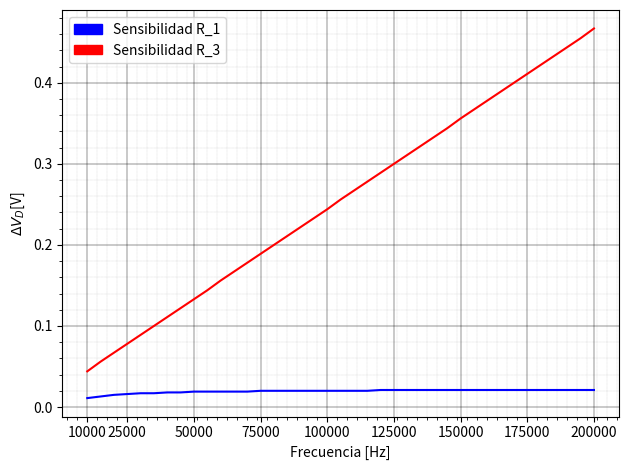
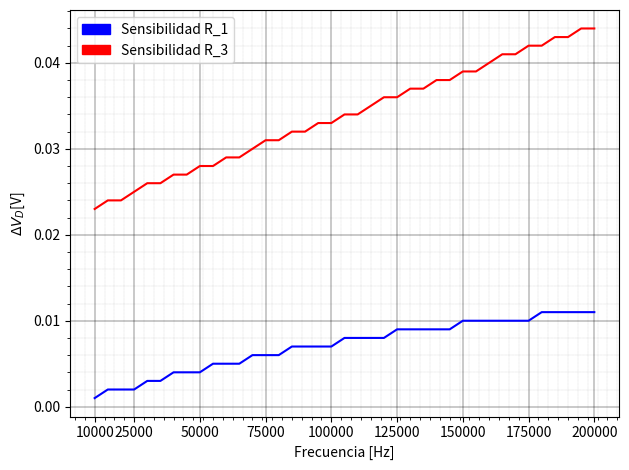
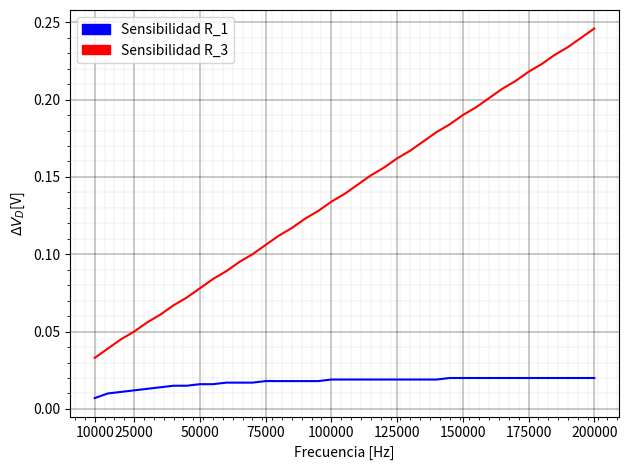

Write Python code to recreate these figures, in order.
import numpy as np
import matplotlib.pyplot as plt
import matplotlib.ticker as ticker
import matplotlib.patches as mpatches



frecuencia_medida=[1.00E+04,
1.50E+04,
2.00E+04,
2.50E+04,
3.00E+04,
3.50E+04,
4.00E+04,
4.50E+04,
5.00E+04,
5.50E+04,
6.00E+04,
6.50E+04,
7.00E+04,
7.50E+04,
8.00E+04,
8.50E+04,
9.00E+04,
9.50E+04,
1.00E+05,
1.05E+05,
1.10E+05,
1.15E+05,
1.20E+05,
1.25E+05,
1.30E+05,
1.35E+05,
1.40E+05,
1.45E+05,
1.50E+05,
1.55E+05,
1.60E+05,
1.65E+05,
1.70E+05,
1.75E+05,
1.80E+05,
1.85E+05,
1.90E+05,
1.95E+05,
2.00E+05]

Sensibilidad_16K_R_1=[0.011,
0.013,
0.015,
0.016,
0.017,
0.017,
0.018,
0.018,
0.019,
0.019,
0.019,
0.019,
0.019,
0.020,
0.020,
0.020,
0.020,
0.020,
0.020,
0.020,
0.020,
0.020,
0.021,
0.021,
0.021,
0.021,
0.021,
0.021,
0.021,
0.021,
0.021,
0.021,
0.021,
0.021,
0.021,
0.021,
0.021,
0.021,
0.021]

Sensibilidad_16K_R_3=[0.044,
0.056,
0.067,
0.078,
0.089,
0.100,
0.111,
0.122,
0.133,
0.144,
0.156,
0.167,
0.178,
0.189,
0.200,
0.211,
0.222,
0.233,
0.244,
0.256,
0.267,
0.278,
0.289,
0.300,
0.311,
0.322,
0.333,
0.344,
0.356,
0.367,
0.378,
0.389,
0.400,
0.411,
0.422,
0.433,
0.444,
0.455,
0.467]

Sensibilidad_K8_R_1=[0.001,
0.002,
0.002,
0.002,
0.003,
0.003,
0.004,
0.004,
0.004,
0.005,
0.005,
0.005,
0.006,
0.006,
0.006,
0.007,
0.007,
0.007,
0.007,
0.008,
0.008,
0.008,
0.008,
0.009,
0.009,
0.009,
0.009,
0.009,
0.010,
0.010,
0.010,
0.010,
0.010,
0.010,
0.011,
0.011,
0.011,
0.011,
0.011,
]

Sensibilidad_K8_R_3=[0.023,
0.024,
0.024,
0.025,
0.026,
0.026,
0.027,
0.027,
0.028,
0.028,
0.029,
0.029,
0.030,
0.031,
0.031,
0.032,
0.032,
0.033,
0.033,
0.034,
0.034,
0.035,
0.036,
0.036,
0.037,
0.037,
0.038,
0.038,
0.039,
0.039,
0.040,
0.041,
0.041,
0.042,
0.042,
0.043,
0.043,
0.044,
0.044
]

Sensibilidad_8K_R_1=[0.007,
0.010,
0.011,
0.012,
0.013,
0.014,
0.015,
0.015,
0.016,
0.016,
0.017,
0.017,
0.017,
0.018,
0.018,
0.018,
0.018,
0.018,
0.019,
0.019,
0.019,
0.019,
0.019,
0.019,
0.019,
0.019,
0.019,
0.020,
0.020,
0.020,
0.020,
0.020,
0.020,
0.020,
0.020,
0.020,
0.020,
0.020,
0.020
]

Sensibilidad_8K_R_3=[0.033,
0.039,
0.045,
0.050,
0.056,
0.061,
0.067,
0.072,
0.078,
0.084,
0.089,
0.095,
0.100,
0.106,
0.112,
0.117,
0.123,
0.128,
0.134,
0.139,
0.145,
0.151,
0.156,
0.162,
0.167,
0.173,
0.179,
0.184,
0.190,
0.195,
0.201,
0.207,
0.212,
0.218,
0.223,
0.229,
0.234,
0.240,
0.246
]

fig, ax1 = plt.subplots()

ax1.set_xlabel('Frecuencia [Hz]')
ax1.set_ylabel('$\Delta V_D $[V]')
ax1.plot(frecuencia_medida, Sensibilidad_16K_R_1, "blue", linestyle='-', label='Sensibilidad $R_1$')
ax1.plot(frecuencia_medida, Sensibilidad_16K_R_3, "red", linestyle='-', label='Sensibilidad $R_3$')
ax1.set_xticks([10E3,25E3,50E3,75E3,100E3,125E3,150E3,175E3,200E3])
#ax1.tick_params(axis='y')


#ax2 = ax1.twinx()  # instantiate a second axes that shares the same x-axis

#ax2.set_ylabel('Fase [°]')  # we already handled the x-label with ax1
#ax2.plot(frecuencia_medida, fase_medida, "blue", linestyle=':', label='Fase(Empírica)')
#ax2.plot(data["f"], data["pha"], "red", linestyle=':', label='Fase (Simulada)')
#ax2.tick_params(axis='y')

#ax1.set_yticks([])
#ax2.set_yticks([90,75,60,45,30,15,0])
fig.tight_layout()  # otherwise the right y-label is slightly clipped
#plt.show()


#plt.yscale("linear")

#plt.title('Diagrama de Bode - Filtro Pasa-bajos')

# agregamos patches
patches = [
    mpatches.Patch(color="blue", linestyle='-', label='Sensibilidad R_1'),
    mpatches.Patch(color="red", linestyle='-', label='Sensibilidad R_3'),
]
# agregamos leyenda
plt.legend(handles=patches)



#plt.ylabel('|H($)| [dB]')
#plt.xlabel('Frecuencia[Hz]')
#plt.plot(fmed, hmed, "blue", label='Módulo de la Transferencia (Empírico)')
#plt.plot(fmed, fase, "blue", linestyle=':', label='Fase')


# pongo una grilla
plt.minorticks_on()
ax1.xaxis.grid(True)
plt.grid(which='major', axis='both', linestyle='-', linewidth=0.3, color='black')
plt.grid(which='minor', axis='both', linestyle=':', linewidth=0.1, color='black')
plt.grid(True, which="both")

plt.show()


###############################
fig2, ax2 = plt.subplots()

ax2.set_xlabel('Frecuencia [Hz]')
ax2.set_ylabel('$\Delta V_D $[V]')
ax2.plot(frecuencia_medida, Sensibilidad_K8_R_1, "blue", linestyle='-', label='Sensibilidad $R_1$')
ax2.plot(frecuencia_medida, Sensibilidad_K8_R_3, "red", linestyle='-', label='Sensibilidad $R_3$')
ax2.set_xticks([10E3,25E3,50E3,75E3,100E3,125E3,150E3,175E3,200E3])

fig2.tight_layout()  # otherwise the right y-label is slightly clipped


# agregamos patches
patches = [
    mpatches.Patch(color="blue", linestyle='-', label='Sensibilidad R_1'),
    mpatches.Patch(color="red", linestyle='-', label='Sensibilidad R_3'),
]
# agregamos leyenda
plt.legend(handles=patches)



# pongo una grilla
plt.minorticks_on()
ax2.xaxis.grid(True)
plt.grid(which='major', axis='both', linestyle='-', linewidth=0.3, color='black')
plt.grid(which='minor', axis='both', linestyle=':', linewidth=0.1, color='black')
plt.grid(True, which="both")

plt.show()

###############################
fig3, ax3 = plt.subplots()

ax3.set_xlabel('Frecuencia [Hz]')
ax3.set_ylabel('$\Delta V_D $[V]')
ax3.plot(frecuencia_medida, Sensibilidad_8K_R_1, "blue", linestyle='-', label='Sensibilidad $R_1$')
ax3.plot(frecuencia_medida, Sensibilidad_8K_R_3, "red", linestyle='-', label='Sensibilidad $R_3$')
ax3.set_xticks([10E3,25E3,50E3,75E3,100E3,125E3,150E3,175E3,200E3])


fig3.tight_layout()  # otherwise the right y-label is slightly clipped


# agregamos patches
patches = [
    mpatches.Patch(color="blue", linestyle='-', label='Sensibilidad R_1'),
    mpatches.Patch(color="red", linestyle='-', label='Sensibilidad R_3'),
]
# agregamos leyenda
plt.legend(handles=patches)


# pongo una grilla
plt.minorticks_on()
ax3.xaxis.grid(True)
plt.grid(which='major', axis='both', linestyle='-', linewidth=0.3, color='black')
plt.grid(which='minor', axis='both', linestyle=':', linewidth=0.1, color='black')
plt.grid(True, which="both")

plt.show()